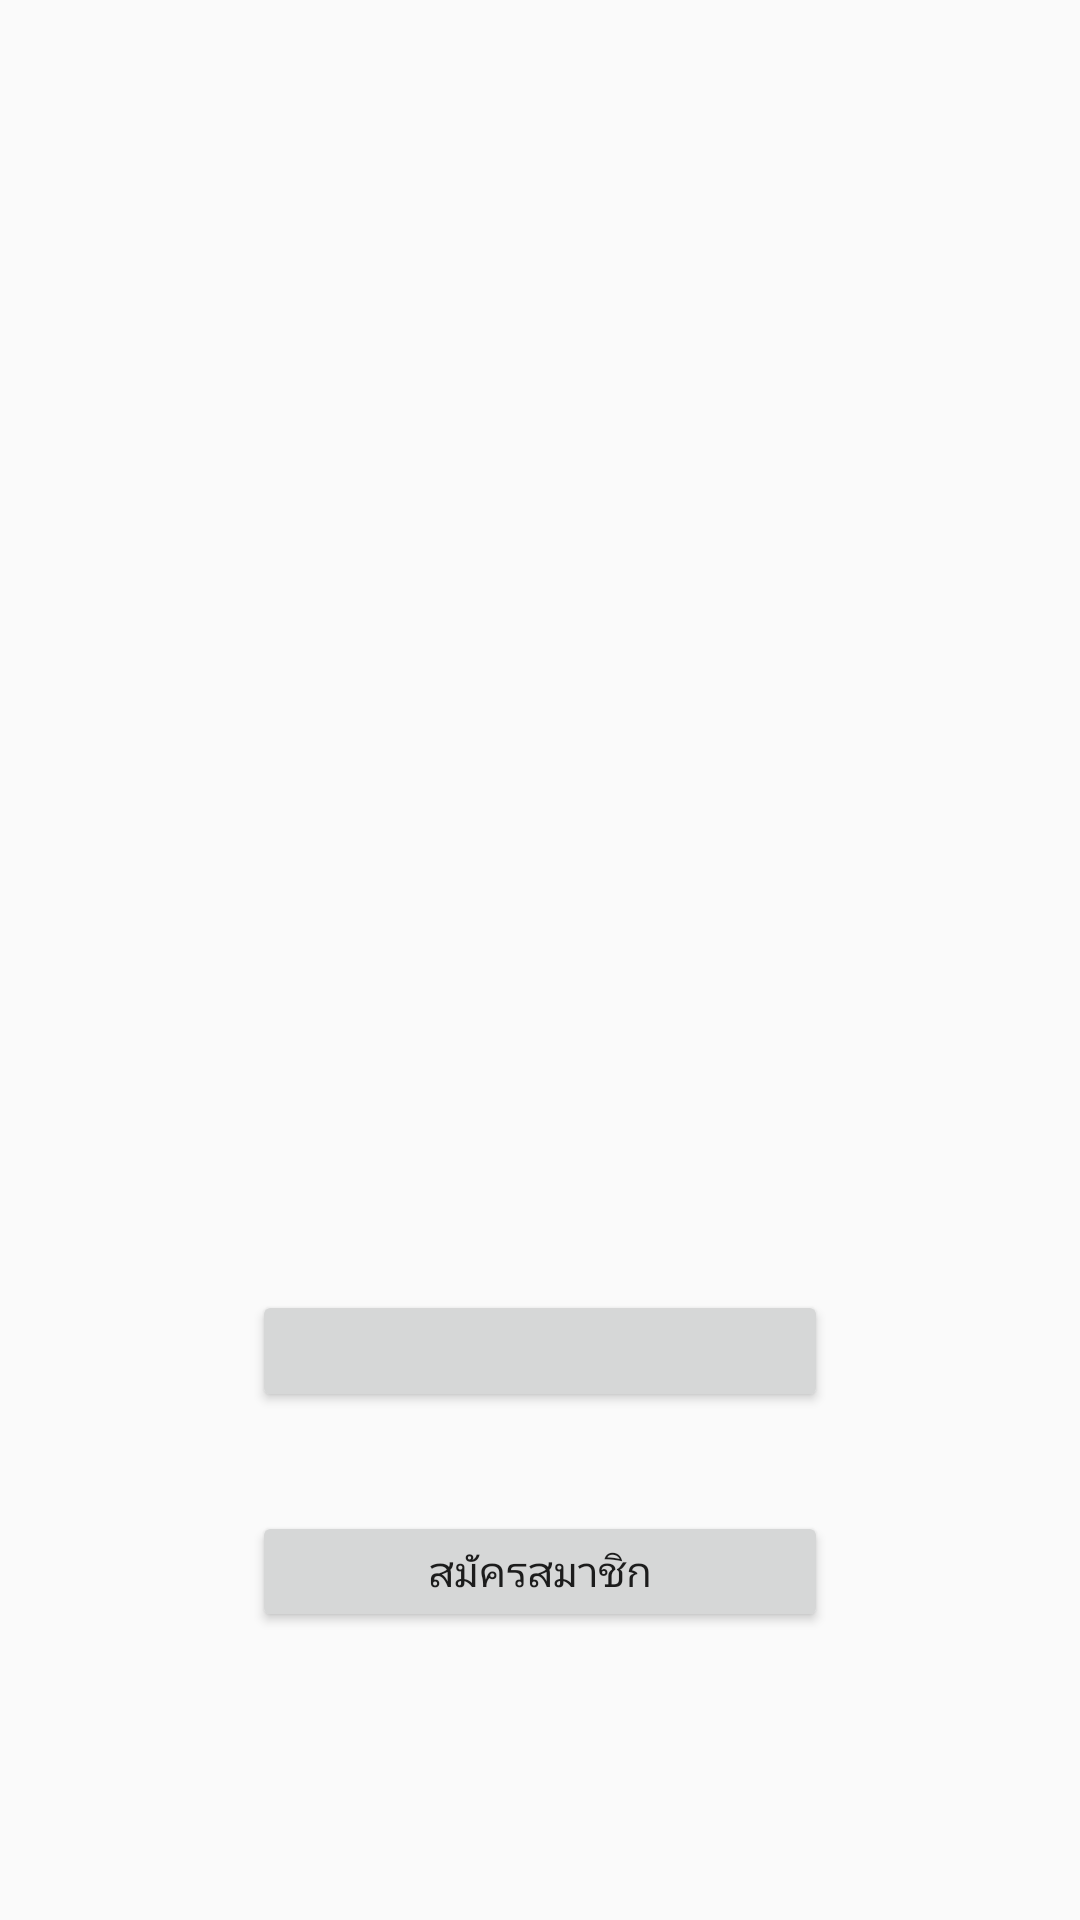

Write the Android layout XML for this screen, with the resource values it uses.
<!-- AndroidManifest.xml: application theme xtheme -->
<!-- res/layout/activity_main_authen.xml -->
<?xml version="1.0" encoding="utf-8"?>
<androidx.constraintlayout.widget.ConstraintLayout xmlns:android="http://schemas.android.com/apk/res/android"
    xmlns:app="http://schemas.android.com/apk/res-auto"
    xmlns:tools="http://schemas.android.com/tools"
    android:layout_width="match_parent"
    android:layout_height="match_parent"
    tools:context=".authentication.MainAuthen">

    <Button
        android:id="@+id/btnLogin"
        android:layout_width="192dp"
        android:layout_height="0dp"
        android:layout_marginTop="430dp"
        android:layout_marginBottom="33dp"
        android:textSize="16sp"
        app:layout_constraintBottom_toTopOf="@+id/btnSignUp"
        app:layout_constraintEnd_toEndOf="parent"
        app:layout_constraintStart_toStartOf="parent"
        app:layout_constraintTop_toTopOf="parent"
        tools:text="เข้าสู่หน้าล็อคอิน" />

    <Button
        android:id="@+id/btnSignUp"
        android:layout_width="192dp"
        android:layout_height="0dp"
        android:layout_marginBottom="96dp"
        android:text="สมัครสมาชิก"
        app:layout_constraintBottom_toBottomOf="parent"
        app:layout_constraintEnd_toEndOf="parent"
        app:layout_constraintStart_toStartOf="parent"
        app:layout_constraintTop_toBottomOf="@+id/btnLogin" />
</androidx.constraintlayout.widget.ConstraintLayout>
<!-- resources referenced by this layout -->
<resources>
  <style name="xtheme" parent="Theme.AppCompat.Light.NoActionBar">
          
          <item name="android:windowNoTitle">true</item>
          <item name="windowActionBar">false</item>
  
          <item name="colorPrimary">@color/colorPrimary</item>
          <item name="colorPrimaryDark">#000000</item>
          <item name="colorAccent">@color/colorAccent</item>
      </style>
  <color name="colorPrimary">#2461BB</color>
  <color name="colorAccent">#301F9E</color>
</resources>
